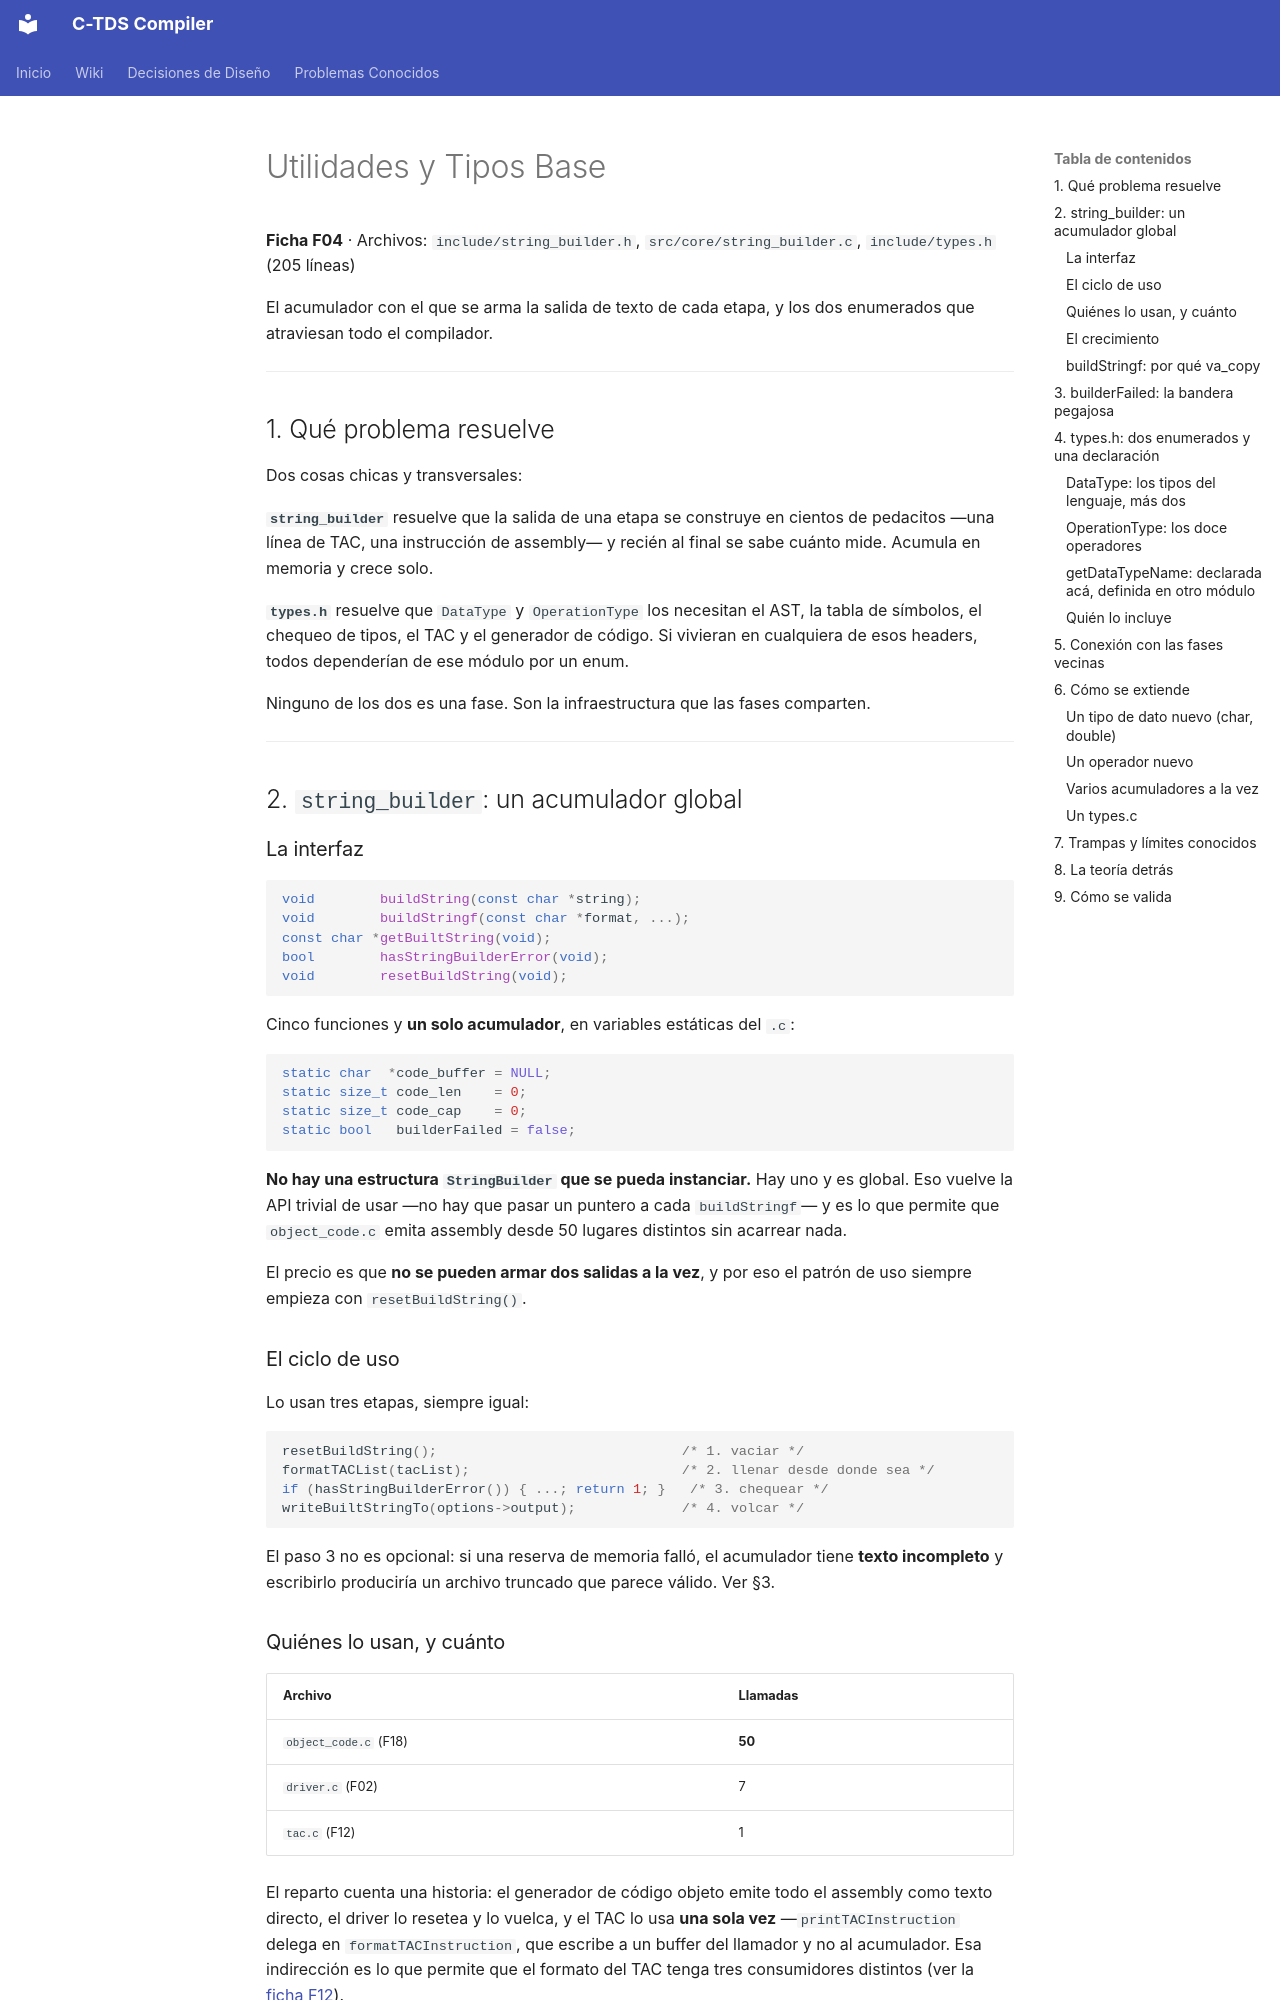

repository: julivarea/compiler · page: wiki/01.8-utilities/index.html · generator: mkdocs

# Utilidades y Tipos Base

**Ficha F04** · Archivos: `include/string_builder.h`, `src/core/string_builder.c`,
`include/types.h` (205 líneas)

El acumulador con el que se arma la salida de texto de cada etapa, y los dos
enumerados que atraviesan todo el compilador.

---

## 1. Qué problema resuelve

Dos cosas chicas y transversales:

**`string_builder`** resuelve que la salida de una etapa se construye en cientos
de pedacitos —una línea de TAC, una instrucción de assembly— y recién al final se
sabe cuánto mide. Acumula en memoria y crece solo.

**`types.h`** resuelve que `DataType` y `OperationType` los necesitan el AST, la
tabla de símbolos, el chequeo de tipos, el TAC y el generador de código. Si
vivieran en cualquiera de esos headers, todos dependerían de ese módulo por un
enum.

Ninguno de los dos es una fase. Son la infraestructura que las fases comparten.

---

## 2. `string_builder`: un acumulador global

### La interfaz

```c
void        buildString(const char *string);
void        buildStringf(const char *format, ...);
const char *getBuiltString(void);
bool        hasStringBuilderError(void);
void        resetBuildString(void);
```

Cinco funciones y **un solo acumulador**, en variables estáticas del `.c`:

```c
static char  *code_buffer = NULL;
static size_t code_len    = 0;
static size_t code_cap    = 0;
static bool   builderFailed = false;
```

**No hay una estructura `StringBuilder` que se pueda instanciar.** Hay uno y es
global. Eso vuelve la API trivial de usar —no hay que pasar un puntero a cada
`buildStringf`— y es lo que permite que `object_code.c` emita assembly desde 50
lugares distintos sin acarrear nada.

El precio es que **no se pueden armar dos salidas a la vez**, y por eso el patrón
de uso siempre empieza con `resetBuildString()`.

### El ciclo de uso

Lo usan tres etapas, siempre igual:

```c
resetBuildString();                              /* 1. vaciar */
formatTACList(tacList);                          /* 2. llenar desde donde sea */
if (hasStringBuilderError()) { ...; return 1; }   /* 3. chequear */
writeBuiltStringTo(options->output);             /* 4. volcar */
```

El paso 3 no es opcional: si una reserva de memoria falló, el acumulador tiene
**texto incompleto** y escribirlo produciría un archivo truncado que parece
válido. Ver §3.

### Quiénes lo usan, y cuánto

| Archivo | Llamadas |
| --- | --- |
| `object_code.c` (F18) | **50** |
| `driver.c` (F02) | 7 |
| `tac.c` (F12) | 1 |

El reparto cuenta una historia: el generador de código objeto emite todo el
assembly como texto directo, el driver lo resetea y lo vuelca, y el TAC lo usa
**una sola vez** —`printTACInstruction` delega en `formatTACInstruction`, que
escribe a un buffer del llamador y no al acumulador. Esa indirección es lo que
permite que el formato del TAC tenga tres consumidores distintos (ver la
[ficha F12](05-tac-representation.md)).
